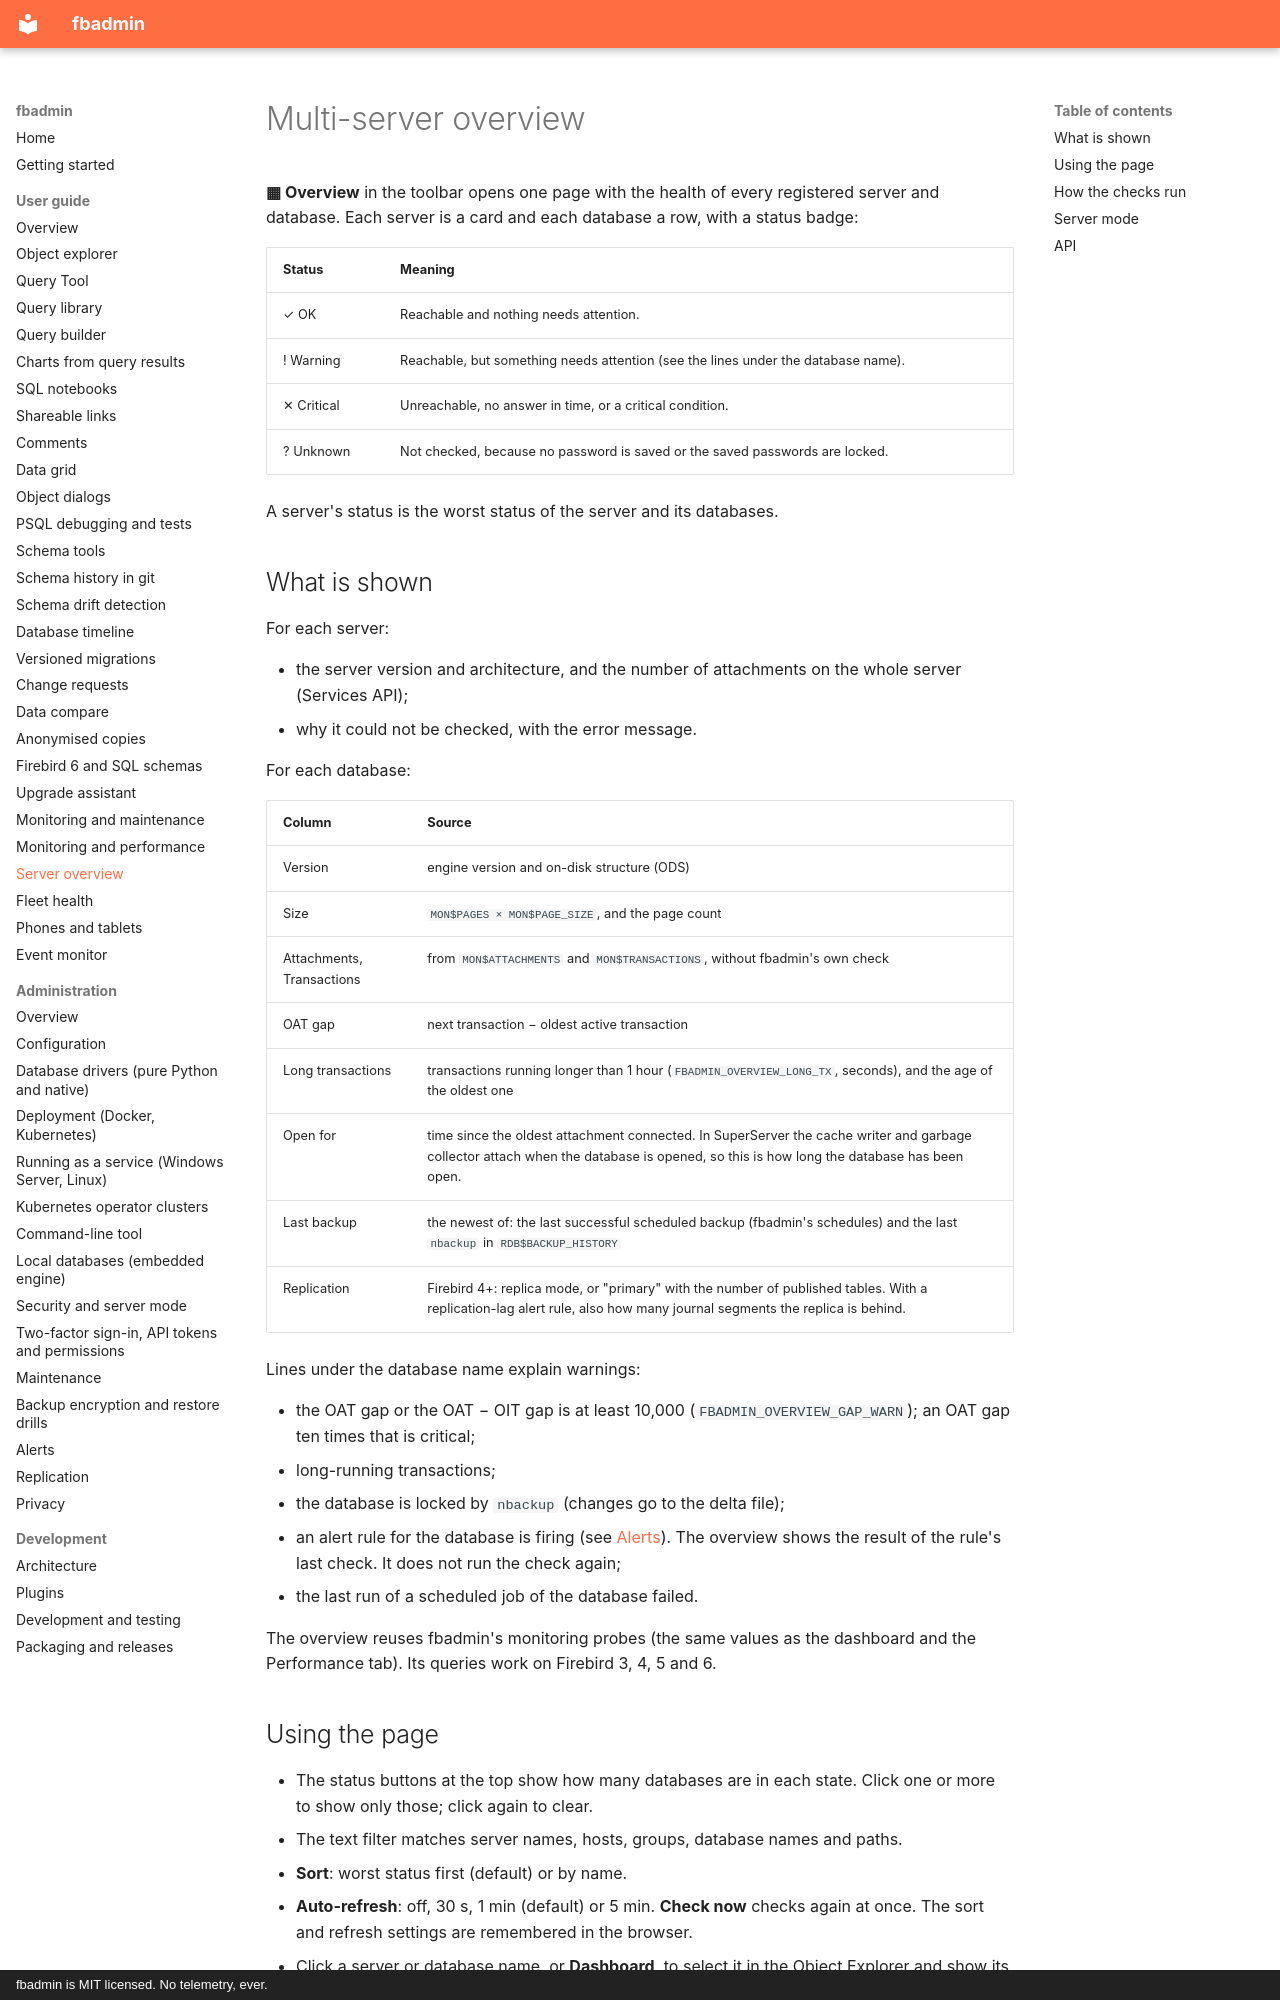

repository: mariuz/fbadmin · page: OVERVIEW/index.html · generator: mkdocs · copyright: fbadmin is MIT licensed. No telemetry, ever.

# Multi-server overview

**▦ Overview** in the toolbar opens one page with the health of every registered server and
database. Each server is a card and each database a row, with a status badge:

| Status | Meaning |
|---|---|
| ✓ OK | Reachable and nothing needs attention. |
| ! Warning | Reachable, but something needs attention (see the lines under the database name). |
| ✕ Critical | Unreachable, no answer in time, or a critical condition. |
| ? Unknown | Not checked, because no password is saved or the saved passwords are locked. |

A server's status is the worst status of the server and its databases.

## What is shown

For each server:

- the server version and architecture, and the number of attachments on the whole server (Services API);
- why it could not be checked, with the error message.

For each database:

| Column | Source |
|---|---|
| Version | engine version and on-disk structure (ODS) |
| Size | `MON$PAGES × MON$PAGE_SIZE`, and the page count |
| Attachments, Transactions | from `MON$ATTACHMENTS` and `MON$TRANSACTIONS`, without fbadmin's own check |
| OAT gap | next transaction − oldest active transaction |
| Long transactions | transactions running longer than 1 hour (`FBADMIN_OVERVIEW_LONG_TX`, seconds), and the age of the oldest one |
| Open for | time since the oldest attachment connected. In SuperServer the cache writer and garbage collector attach when the database is opened, so this is how long the database has been open. |
| Last backup | the newest of: the last successful scheduled backup (fbadmin's schedules) and the last `nbackup` in `RDB$BACKUP_HISTORY` |
| Replication | Firebird 4+: replica mode, or "primary" with the number of published tables. With a replication-lag alert rule, also how many journal segments the replica is behind. |

Lines under the database name explain warnings:

- the OAT gap or the OAT − OIT gap is at least 10,000 (`FBADMIN_OVERVIEW_GAP_WARN`); an OAT gap ten
  times that is critical;
- long-running transactions;
- the database is locked by `nbackup` (changes go to the delta file);
- an alert rule for the database is firing (see [Alerts](ALERTS.md)). The overview shows the result
  of the rule's last check. It does not run the check again;
- the last run of a scheduled job of the database failed.

The overview reuses fbadmin's monitoring probes (the same values as the dashboard and the
Performance tab). Its queries work on Firebird 3, 4, 5 and 6.

## Using the page

- The status buttons at the top show how many databases are in each state. Click one or more to
  show only those; click again to clear.
- The text filter matches server names, hosts, groups, database names and paths.
- **Sort**: worst status first (default) or by name.
- **Auto-refresh**: off, 30 s, 1 min (default) or 5 min. **Check now** checks again at once.
  The sort and refresh settings are remembered in the browser.
- Click a server or database name, or **Dashboard**, to select it in the Object Explorer and show
  its dashboard. **Performance** opens the database's Performance tab.
